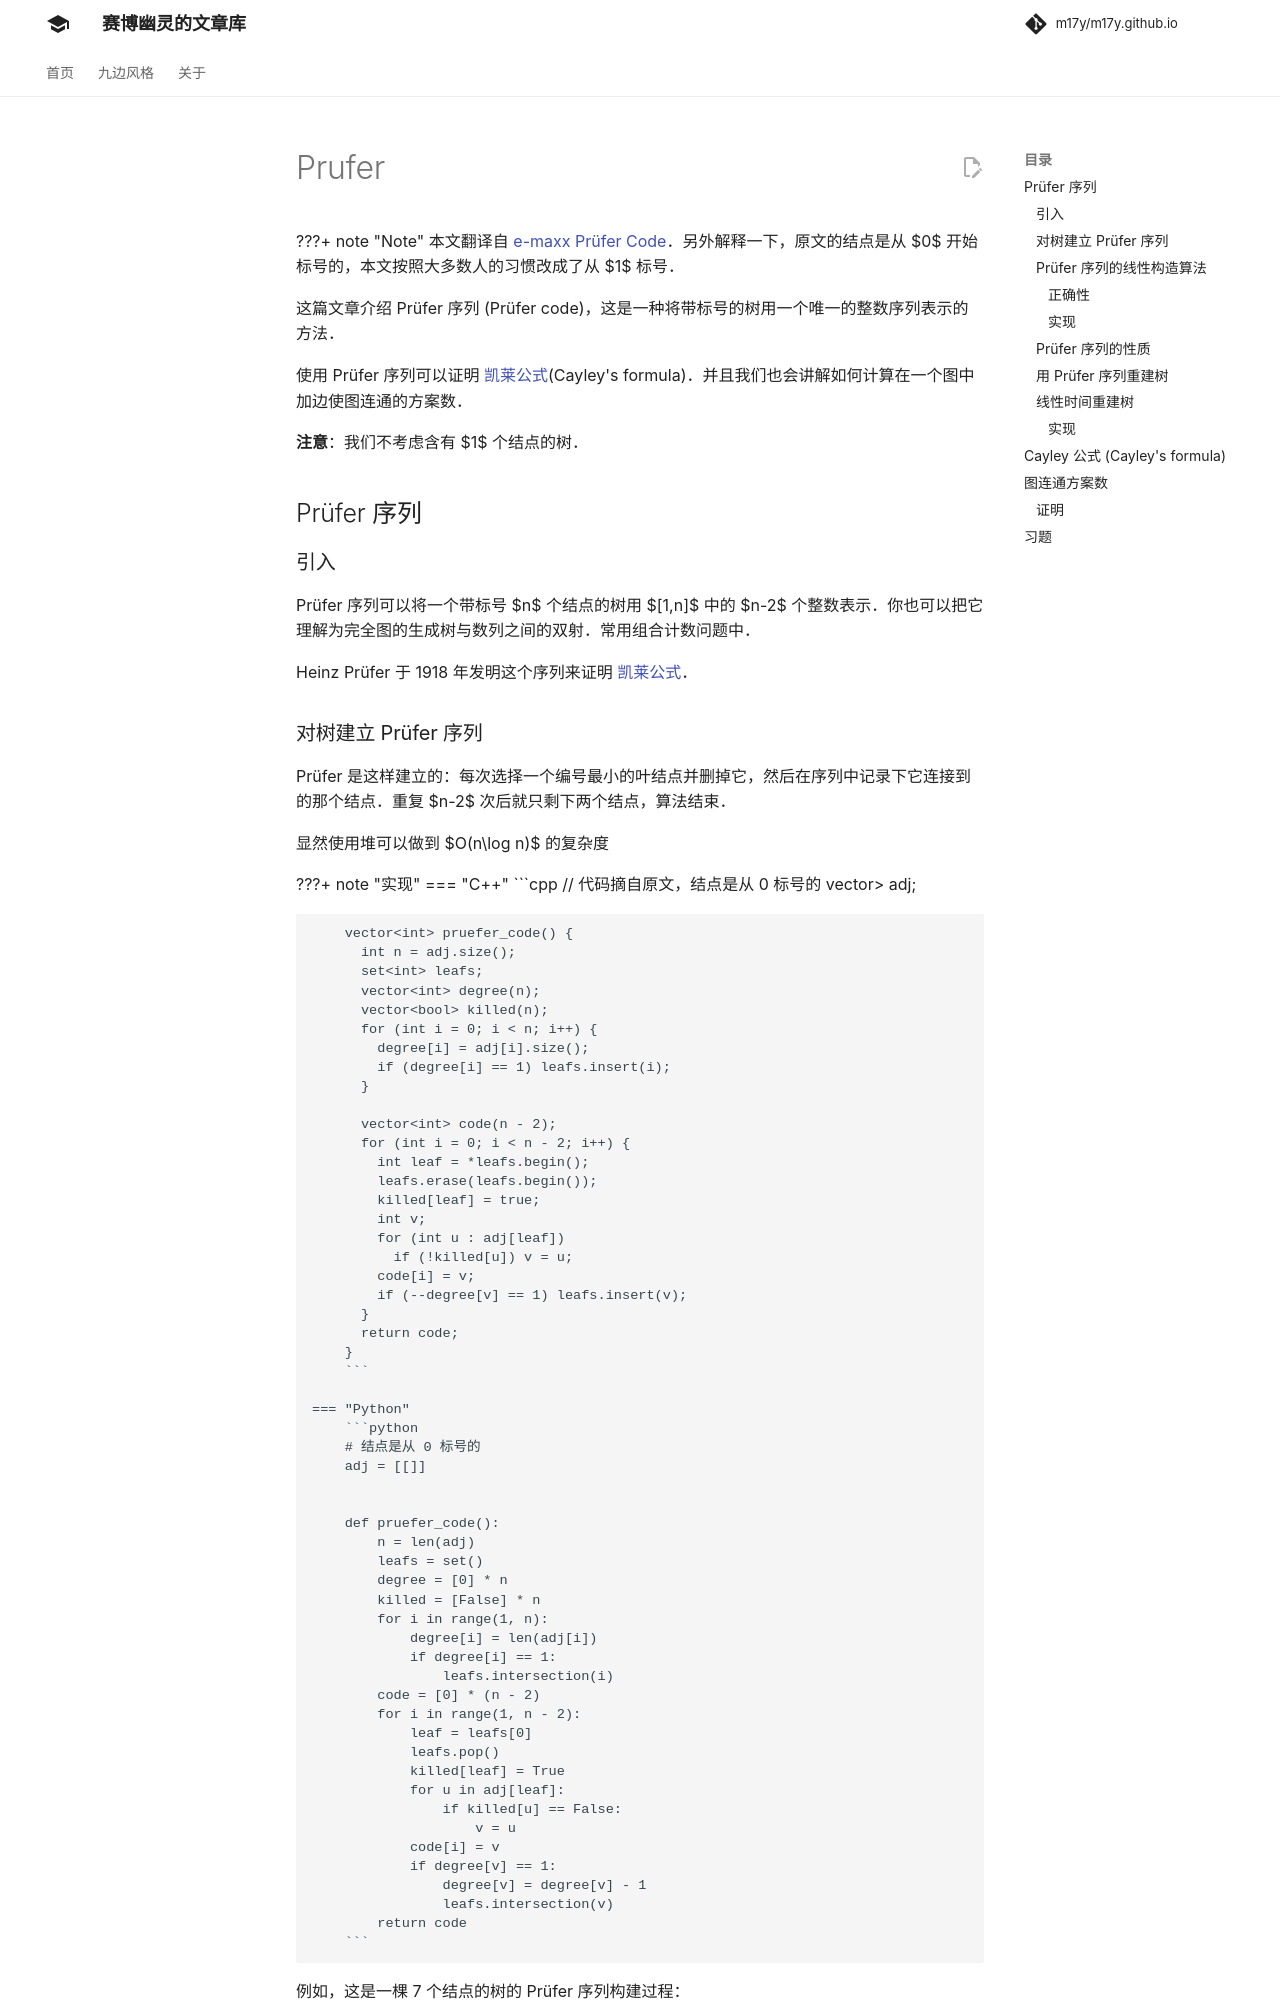

repository: m17y/m17y.github.io · page: graph/prufer/index.html · generator: mkdocs

???+ note
    本文翻译自 [e-maxx Prüfer Code](https://github.com/e-maxx-eng/e-maxx-eng/blob/master/src/graph/pruefer_code.md)。另外解释一下，原文的结点是从 $0$ 开始标号的，本文按照大多数人的习惯改成了从 $1$ 标号。

这篇文章介绍 Prüfer 序列 (Prüfer code)，这是一种将带标号的树用一个唯一的整数序列表示的方法。

使用 Prüfer 序列可以证明 [凯莱公式](#cayley-公式-cayleys-formula)(Cayley's formula)。并且我们也会讲解如何计算在一个图中加边使图连通的方案数。

**注意**：我们不考虑含有 $1$ 个结点的树。

## Prüfer 序列

### 引入

Prüfer 序列可以将一个带标号 $n$ 个结点的树用 $[1,n]$ 中的 $n-2$ 个整数表示。你也可以把它理解为完全图的生成树与数列之间的双射。常用组合计数问题中。

Heinz Prüfer 于 1918 年发明这个序列来证明 [凯莱公式](#cayley-公式-cayleys-formula)。
